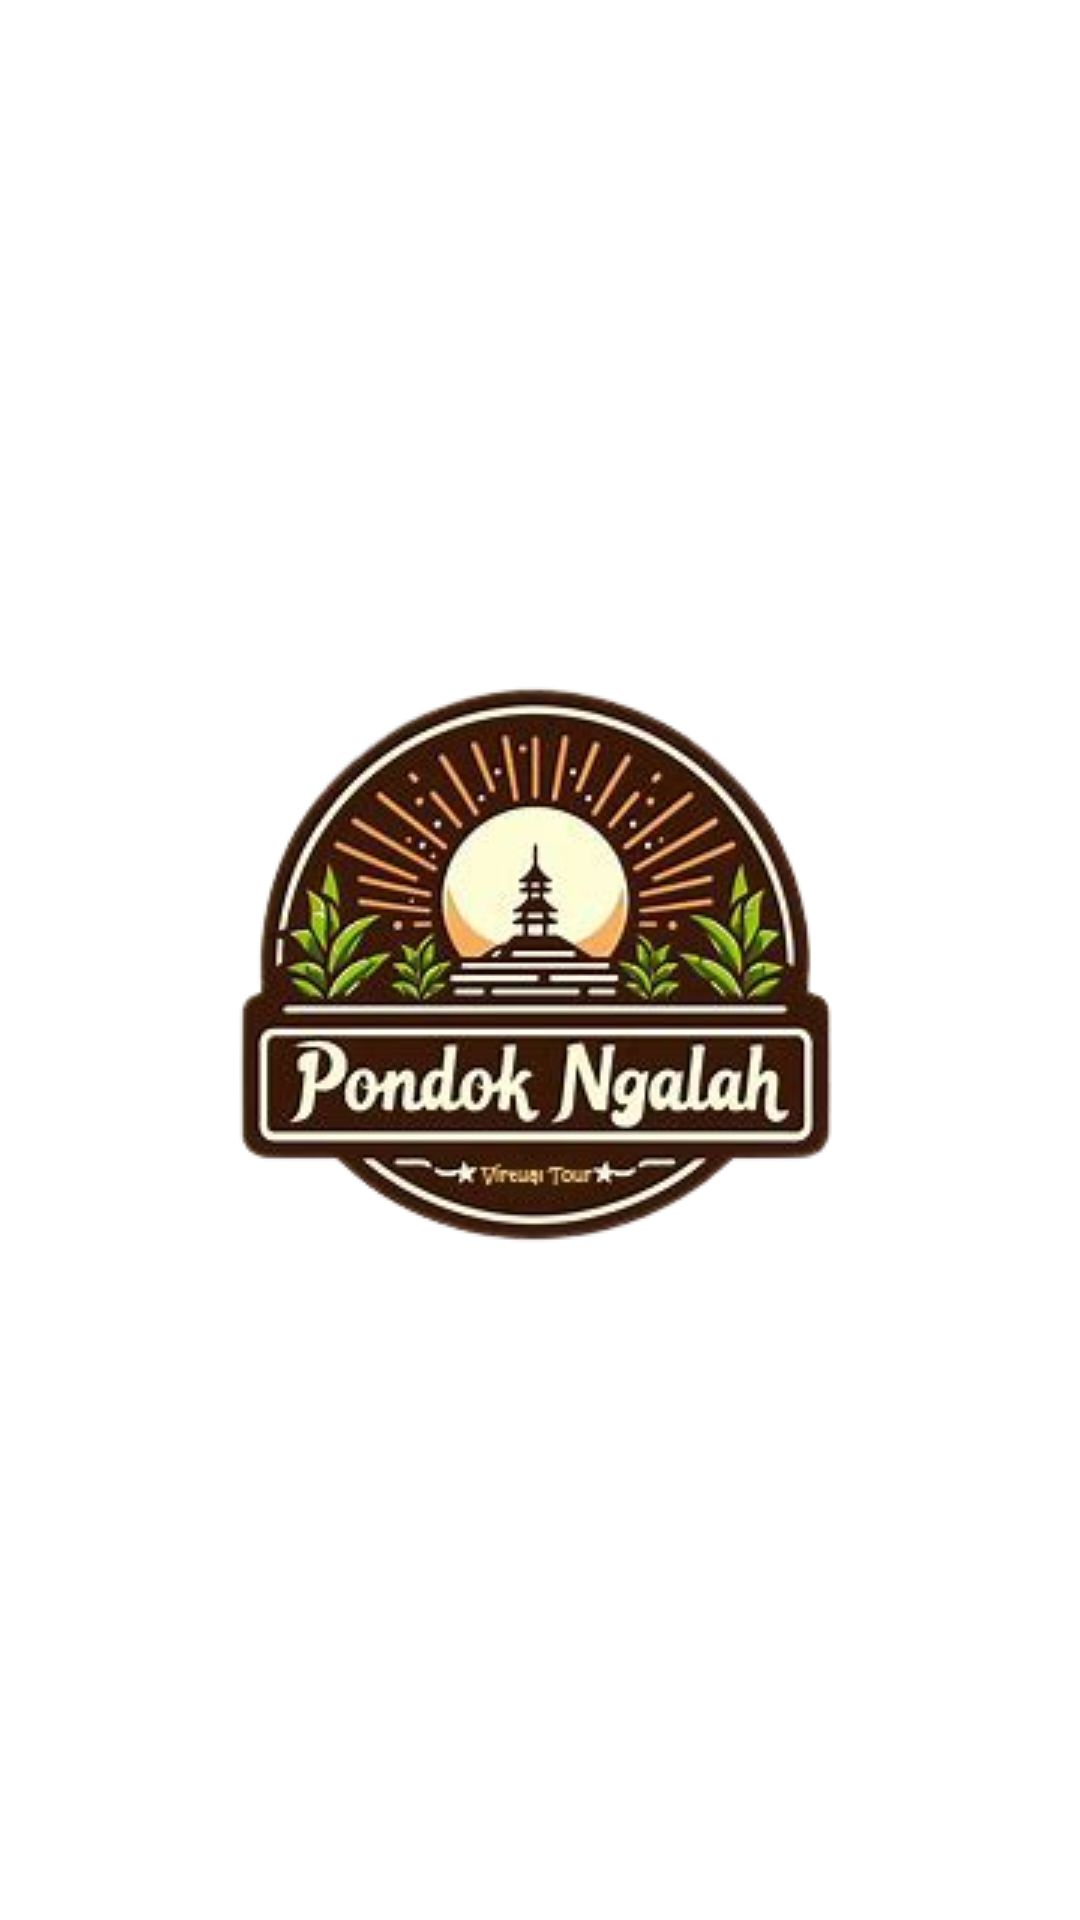

Produce the Android XML layout that renders to this screen, including the resource entries it uses.
<!-- AndroidManifest.xml: application theme Theme.Vitrualtour -->
<!-- res/layout/activity_splash.xml -->
<?xml version="1.0" encoding="utf-8"?>
<androidx.constraintlayout.widget.ConstraintLayout xmlns:android="http://schemas.android.com/apk/res/android"
    xmlns:app="http://schemas.android.com/apk/res-auto"
    xmlns:tools="http://schemas.android.com/tools"
    android:layout_width="match_parent"
    android:layout_height="match_parent"
    android:background="@color/white"
    tools:context=".SplashActivity">

    <ImageView
        android:id="@+id/logoImageView"
        android:layout_width="wrap_content"
        android:layout_height="wrap_content"
        android:src="@drawable/logovt"
        app:layout_constraintTop_toTopOf="parent"
        app:layout_constraintBottom_toBottomOf="parent"
        app:layout_constraintStart_toStartOf="parent"
        app:layout_constraintEnd_toEndOf="parent"/>
</androidx.constraintlayout.widget.ConstraintLayout>
<!-- resources referenced by this layout -->
<resources>
  <color name="white">#FFFFFFFF</color>
  <!-- drawable logovt: png bitmap (drawable, 79850 bytes) -->
  <style name="Theme.Vitrualtour" parent="Theme.MaterialComponents.DayNight.DarkActionBar">
          
          <item name="colorPrimary">@color/purple_500</item>
          <item name="colorPrimaryVariant">@color/purple_700</item>
          <item name="colorOnPrimary">@color/white</item>
          
          <item name="colorSecondary">@color/teal_200</item>
          <item name="colorSecondaryVariant">@color/teal_700</item>
          <item name="colorOnSecondary">@color/black</item>
          
          <item name="android:statusBarColor">?attr/colorPrimaryVariant</item>
          
      </style>
  <color name="purple_500">#75A47F</color>
  <color name="purple_700">#75A47F</color>
  <color name="teal_200">#FF03DAC5</color>
  <color name="teal_700">#FF018786</color>
  <color name="black">#FF000000</color>
</resources>
